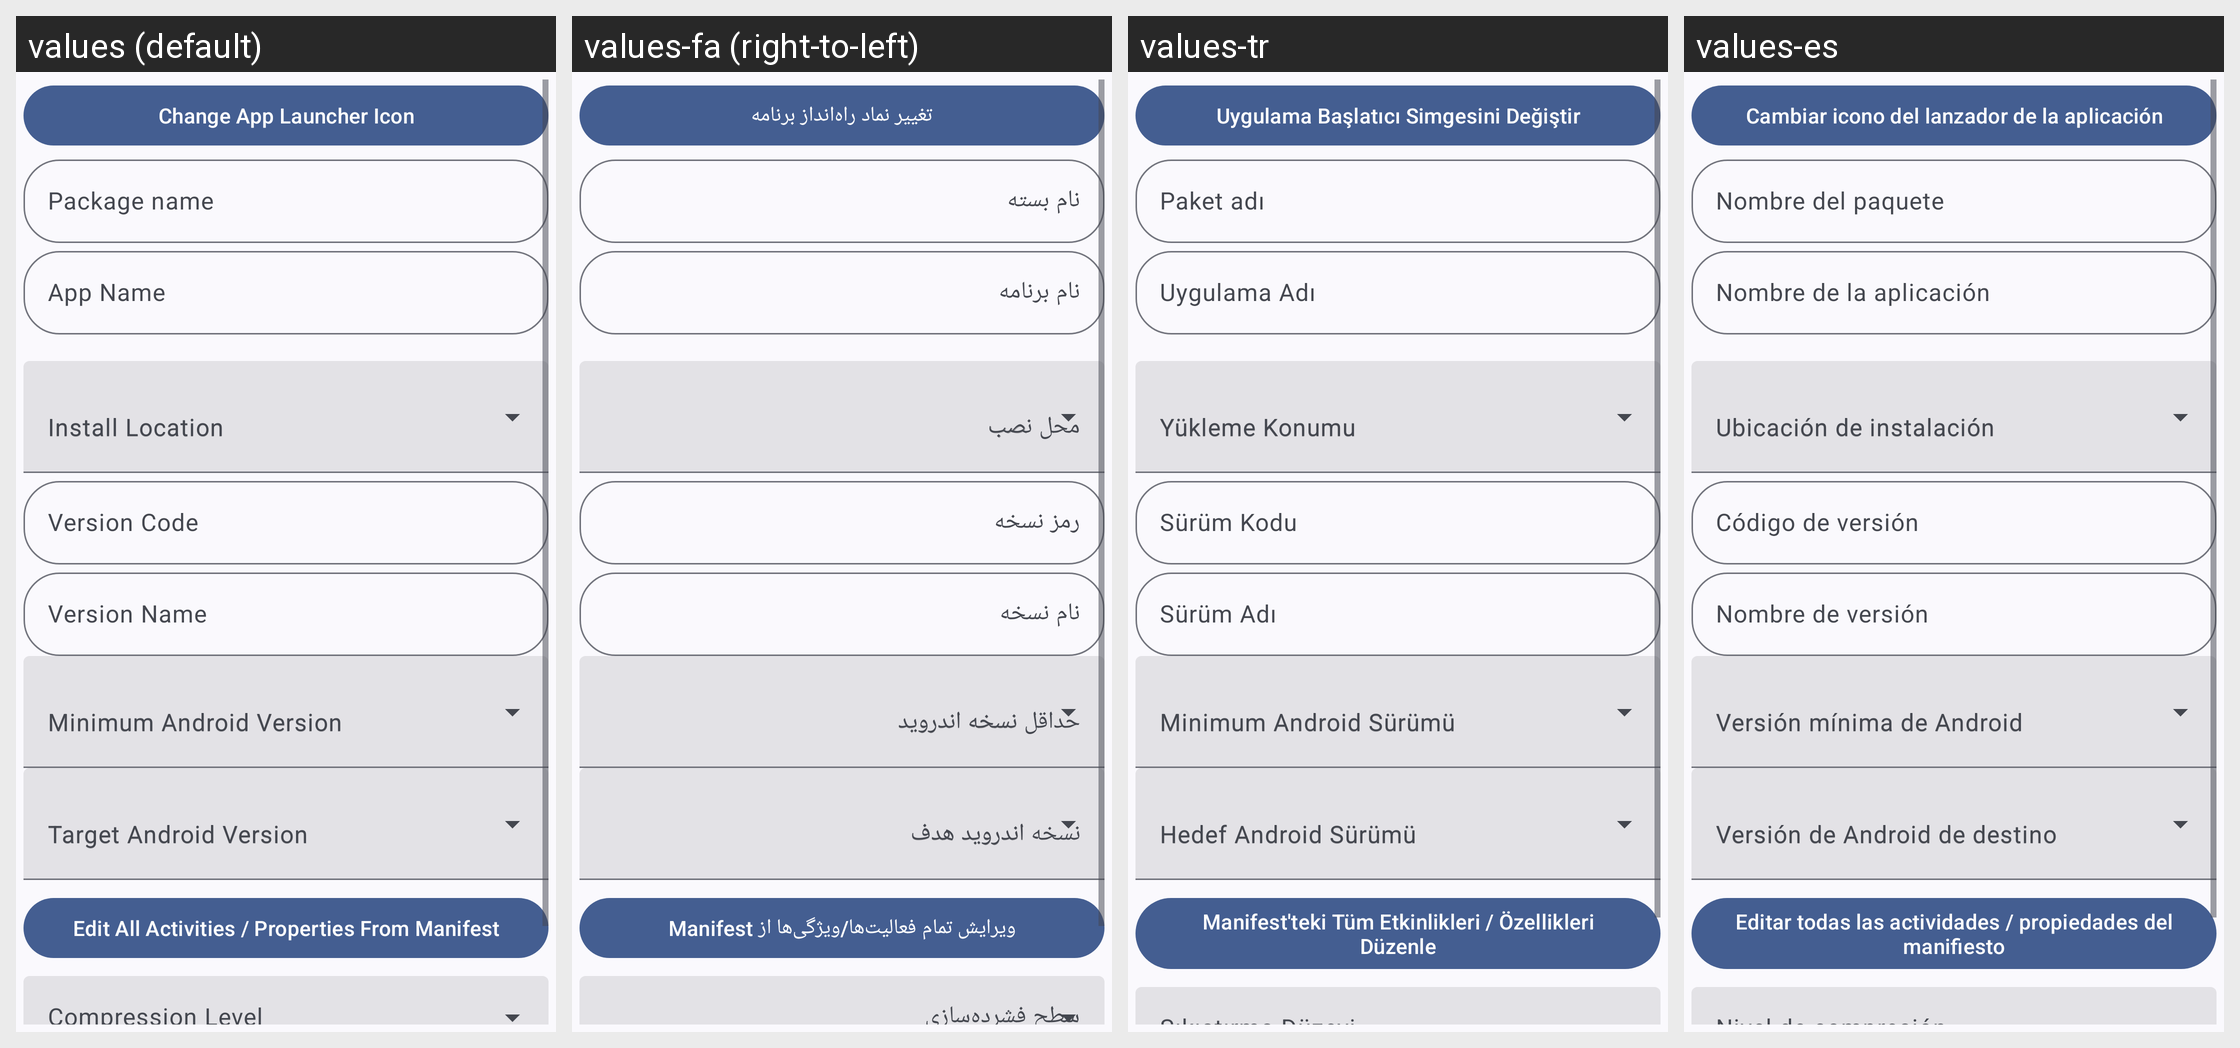

Translations of the strings shown on this Android screen, per locale in the grid:
Android screen res/layout/quick_edit_dialog.xml rendered under 4 locales, left to right: values (default), values-fa (right-to-left), values-tr, values-es. Device: Nexus 5 (rendered at 1080×1920; each locale shown at half size, 540×960, under a caption strip naming it); theme Theme.MyApp.System.
Other locales in the repository, not shown: values-ar, values-de, values-fr, values-hi, values-in, values-it, values-ja, values-ko, values-pt, values-ru, values-th, values-vi, values-zh-rCN.
Strings drawn on this screen, with the default value and each locale's value (text and hints the layout hard-codes, and strings that could not be matched under every locale, appear in the picture but are not listed):

change_app_launcher_icon
  values: Change App Launcher Icon
  values-fa: تغییر نماد راه‌انداز برنامه
  values-tr: Uygulama Başlatıcı Simgesini Değiştir
  values-es: Cambiar icono del lanzador de la aplicación

pkgName
  values: Package name
  values-fa: نام بسته
  values-tr: Paket adı
  values-es: Nombre del paquete

appname
  values: App Name
  values-fa: نام برنامه
  values-tr: Uygulama Adı
  values-es: Nombre de la aplicación

install_location
  values: Install Location
  values-fa: محل نصب
  values-tr: Yükleme Konumu
  values-es: Ubicación de instalación

version_code
  values: Version Code
  values-fa: رمز نسخه
  values-tr: Sürüm Kodu
  values-es: Código de versión

version_name
  values: Version Name
  values-fa: نام نسخه
  values-tr: Sürüm Adı
  values-es: Nombre de versión

minimum_android_version
  values: Minimum Android Version
  values-fa: حداقل نسخه اندروید
  values-tr: Minimum Android Sürümü
  values-es: Versión mínima de Android

target_android_version
  values: Target Android Version
  values-fa: نسخه اندروید هدف
  values-tr: Hedef Android Sürümü
  values-es: Versión de Android de destino

edit_all_ac
  values: Edit All Activities / Properties From Manifest
  values-fa: ویرایش تمام فعالیت‌ها/ویژگی‌ها از Manifest
  values-tr: Manifest'teki Tüm Etkinlikleri / Özellikleri Düzenle
  values-es: Editar todas las actividades / propiedades del manifiesto
